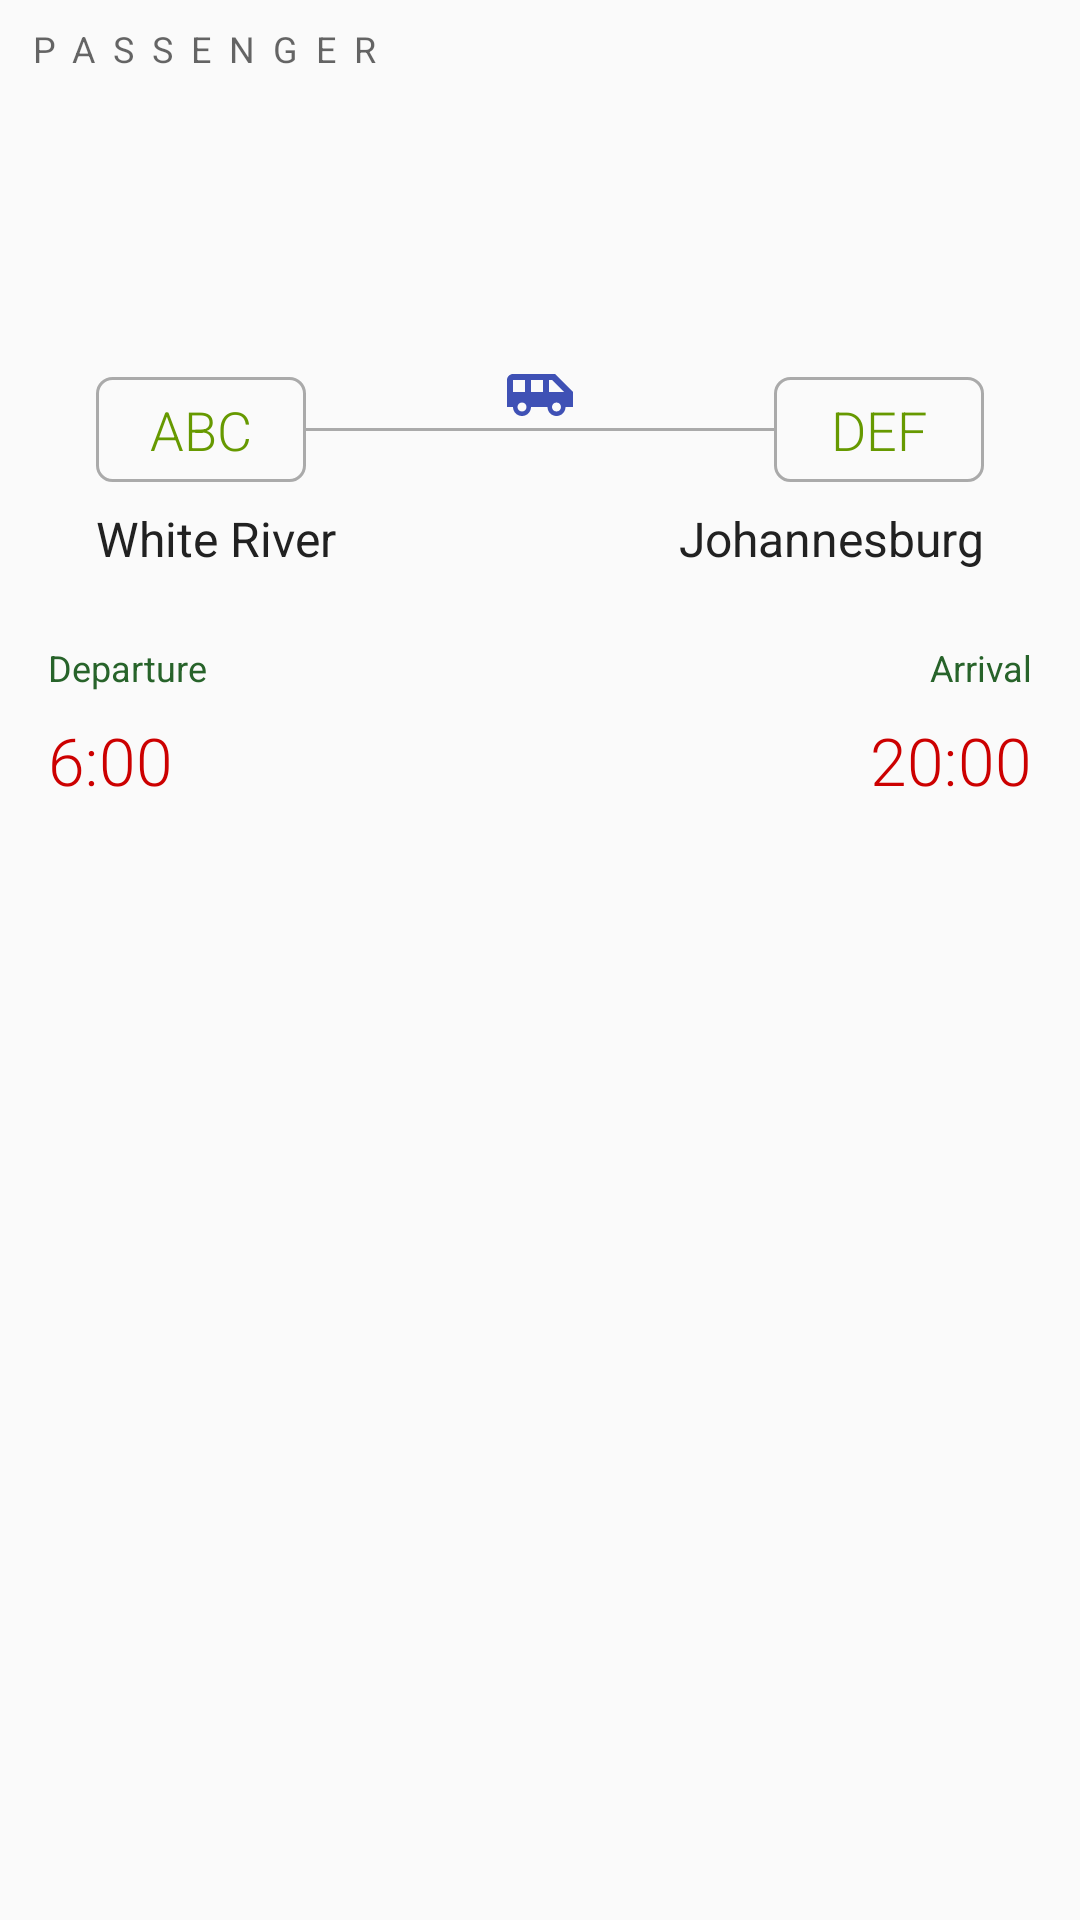

Reconstruct the res/layout file that produces this screen, plus the resources it refers to.
<!-- AndroidManifest.xml: application theme AppTheme -->
<!-- res/layout/fragment_travel_info_pass.xml -->
<?xml version="1.0" encoding="utf-8"?>
<android.support.constraint.ConstraintLayout
    xmlns:android="http://schemas.android.com/apk/res/android"
    xmlns:app="http://schemas.android.com/apk/res-auto"
    xmlns:tools="http://schemas.android.com/tools"
    android:layout_width="match_parent"
    android:layout_height="match_parent">

    <TextView
        android:id="@+id/tvTravelPassPassengerLabel"
        android:layout_width="wrap_content"
        android:layout_height="wrap_content"
        android:layout_marginLeft="8dp"
        android:layout_marginStart="8dp"
        android:layout_marginTop="8dp"
        android:letterSpacing="0.5"
        android:text="PASSENGER"
        android:textAppearance="@style/TextAppearance.AppCompat.Caption"
        app:layout_constraintStart_toStartOf="parent"
        app:layout_constraintTop_toTopOf="parent" />

    <TextView
        android:id="@+id/tvTravelPassPassengerName"
        android:layout_width="match_parent"
        android:layout_height="wrap_content"
        android:layout_marginLeft="8dp"
        android:layout_marginStart="8dp"
        android:layout_marginRight="8dp"
        android:layout_marginEnd="8dp"
        android:layout_marginTop="8dp"
        android:textColor="@color/colorPrimary"
        tools:text="MR JAMES BOND"
        android:textAppearance="@style/TextAppearance.AppCompat.Display1"
        app:layout_constraintStart_toStartOf="parent"
        app:layout_constraintTop_toBottomOf="@+id/tvTravelPassPassengerLabel" />

    <include
        android:id="@+id/includeTripDetails"
        layout="@layout/include_layout_trip_details"
        android:layout_width="match_parent"
        android:layout_height="wrap_content"
        android:layout_marginTop="32dp"
        app:layout_constraintEnd_toEndOf="parent"
        app:layout_constraintStart_toStartOf="parent"
        app:layout_constraintTop_toBottomOf="@+id/tvTravelPassPassengerName" />

</android.support.constraint.ConstraintLayout>
<!-- res/layout/include_layout_trip_details.xml (included above) -->
<?xml version="1.0" encoding="utf-8"?>
<android.support.constraint.ConstraintLayout xmlns:android="http://schemas.android.com/apk/res/android"
    xmlns:app="http://schemas.android.com/apk/res-auto"
    android:layout_width="match_parent"
    android:layout_height="wrap_content">

    <include
        android:id="@+id/include_from_to_image"
        layout="@layout/include_from_to_image"
        android:layout_width="0dp"
        android:layout_height="wrap_content"
        app:layout_constraintEnd_toEndOf="parent"
        app:layout_constraintStart_toStartOf="parent"
        app:layout_constraintTop_toTopOf="parent" />

    <include
        layout="@layout/include_arrive_depart"
        android:layout_width="0dp"
        android:layout_height="wrap_content"
        android:layout_marginTop="8dp"
        app:layout_constraintEnd_toEndOf="parent"
        app:layout_constraintStart_toStartOf="parent"
        app:layout_constraintTop_toBottomOf="@+id/include_from_to_image" />

</android.support.constraint.ConstraintLayout>
<!-- res/layout/include_from_to_image.xml (included above) -->
<?xml version="1.0" encoding="utf-8"?>
<android.support.constraint.ConstraintLayout xmlns:android="http://schemas.android.com/apk/res/android"
    xmlns:app="http://schemas.android.com/apk/res-auto"
    xmlns:tools="http://schemas.android.com/tools"
    android:id="@+id/clFromToImage"
    android:layout_width="match_parent"
    android:layout_height="wrap_content">

    <ImageView
        android:id="@+id/ivShuttle"
        android:layout_width="wrap_content"
        android:layout_height="wrap_content"
        android:contentDescription="@string/shuttle_image_view"
        app:layout_constraintBottom_toBottomOf="@+id/ivTripDetailsDivider"
        app:layout_constraintEnd_toEndOf="@+id/ivTripDetailsDivider"
        app:layout_constraintStart_toStartOf="@+id/ivTripDetailsDivider"
        app:srcCompat="@drawable/ic_shuttle" />

    <ImageView
        android:id="@+id/ivTripDetailsDeparture"
        android:layout_width="@dimen/trip_code_width"
        android:layout_height="@dimen/trip_code_height"
        android:layout_marginStart="32dp"
        android:layout_marginLeft="32dp"
        android:layout_marginTop="16dp"
        android:contentDescription="@string/code_image_view"
        app:layout_constraintStart_toStartOf="parent"
        app:layout_constraintTop_toTopOf="parent"
        app:srcCompat="@drawable/rectangle" />

    <TextView
        android:id="@+id/tvTripDetailsDepartureCode"
        style="@style/TextInformationMediumGreen"
        android:clickable="true"
        android:focusable="true"
        android:gravity="center"
        app:layout_constraintBottom_toBottomOf="@+id/ivTripDetailsDeparture"
        app:layout_constraintEnd_toStartOf="@+id/ivTripDetailsDivider"
        app:layout_constraintStart_toStartOf="@+id/ivTripDetailsDeparture"
        app:layout_constraintTop_toTopOf="@+id/ivTripDetailsDeparture"
        tools:text="ABC" />

    <TextView
        android:id="@+id/tvTripDetailsDepartureTown"
        style="@style/TextDefaultUserInput"
        android:layout_width="wrap_content"
        android:layout_height="wrap_content"
        android:layout_marginTop="8dp"
        android:layout_marginBottom="8dp"
        app:layout_constraintBottom_toBottomOf="parent"
        app:layout_constraintStart_toStartOf="@+id/ivTripDetailsDeparture"
        app:layout_constraintTop_toBottomOf="@+id/ivTripDetailsDeparture"
        tools:text="White River" />

    <ImageView
        android:id="@+id/ivTripDetailsDivider"
        android:layout_width="0dp"
        android:layout_height="1dp"
        android:background="@color/colorDarkGray"
        android:contentDescription="@string/gray_line_divider"
        app:layout_constraintBottom_toBottomOf="@+id/ivTripDetailsDeparture"
        app:layout_constraintEnd_toStartOf="@+id/ivTripDetailsArrival"
        app:layout_constraintStart_toEndOf="@+id/ivTripDetailsDeparture"
        app:layout_constraintTop_toTopOf="@+id/ivTripDetailsDeparture" />

    <ImageView
        android:id="@+id/ivTripDetailsArrival"
        android:layout_width="@dimen/trip_code_width"
        android:layout_height="@dimen/trip_code_height"
        android:layout_marginTop="16dp"
        android:layout_marginEnd="32dp"
        android:layout_marginRight="32dp"
        android:contentDescription="@string/code_image_view"
        app:layout_constraintEnd_toEndOf="parent"
        app:layout_constraintTop_toTopOf="parent"
        app:srcCompat="@drawable/rectangle" />

    <TextView
        android:id="@+id/tvTripDetailsArrivalCode"
        style="@style/TextInformationMediumGreen"
        android:clickable="true"
        android:focusable="true"
        android:gravity="center"
        app:layout_constraintBottom_toBottomOf="@+id/ivTripDetailsArrival"
        app:layout_constraintEnd_toEndOf="@+id/ivTripDetailsArrival"
        app:layout_constraintStart_toEndOf="@+id/ivTripDetailsDivider"
        app:layout_constraintTop_toTopOf="@+id/ivTripDetailsArrival"
        tools:text="DEF" />

    <TextView
        android:id="@+id/tvTripDetailsArrivalTown"
        style="@style/TextDefaultUserInput"
        android:layout_width="wrap_content"
        android:layout_height="wrap_content"
        android:layout_marginTop="8dp"
        android:layout_marginBottom="8dp"
        app:layout_constraintBottom_toBottomOf="parent"
        app:layout_constraintEnd_toEndOf="@+id/ivTripDetailsArrival"
        app:layout_constraintTop_toBottomOf="@+id/ivTripDetailsArrival"
        tools:text="Johannesburg" />

    <ImageView
        android:id="@+id/imageView"
        android:layout_width="wrap_content"
        android:layout_height="wrap_content"
        android:layout_marginEnd="8dp"
        android:layout_marginRight="8dp"
        android:contentDescription="@string/arrow_image_view"
        app:layout_constraintBottom_toBottomOf="@+id/tvTripDetailsArrivalCode"
        app:layout_constraintEnd_toStartOf="@+id/ivTripDetailsArrival"
        app:layout_constraintTop_toTopOf="@+id/tvTripDetailsArrivalCode"
        app:srcCompat="@drawable/ic_arrow_right" />

    <ImageView
        android:id="@+id/imageView2"
        android:layout_width="wrap_content"
        android:layout_height="wrap_content"
        android:layout_marginStart="8dp"
        android:layout_marginLeft="8dp"
        android:contentDescription="@string/arrow_image_view"
        app:layout_constraintBottom_toBottomOf="@+id/tvTripDetailsDepartureCode"
        app:layout_constraintStart_toStartOf="@+id/ivTripDetailsDivider"
        app:layout_constraintTop_toTopOf="@+id/tvTripDetailsDepartureCode"
        app:srcCompat="@drawable/ic_arrow_right" />

</android.support.constraint.ConstraintLayout>
<!-- res/layout/include_arrive_depart.xml (included above) -->
<?xml version="1.0" encoding="utf-8"?>
<android.support.constraint.ConstraintLayout xmlns:android="http://schemas.android.com/apk/res/android"
    xmlns:app="http://schemas.android.com/apk/res-auto"
    xmlns:tools="http://schemas.android.com/tools"
    android:layout_width="match_parent"
    android:layout_height="wrap_content">

    <TextView
        android:id="@+id/tvTripDetailsDepartureLabel"
        style="@style/TextPrimaryDescription"
        android:layout_marginStart="16dp"
        android:layout_marginLeft="16dp"
        android:layout_marginTop="8dp"
        android:text="@string/departure"
        app:layout_constraintStart_toStartOf="parent"
        app:layout_constraintTop_toTopOf="parent" />

    <TextView
        android:id="@+id/tvTripDetailsDepartureTime"
        style="@style/TextInformationLargeRed"
        android:layout_marginStart="16dp"
        android:layout_marginLeft="16dp"
        android:layout_marginTop="8dp"
        app:layout_constraintStart_toStartOf="parent"
        app:layout_constraintTop_toBottomOf="@+id/tvTripDetailsDepartureLabel"
        tools:text="6:00" />

    <TextView
        android:id="@+id/tvTripDetailsArrivalLabel"
        style="@style/TextPrimaryDescription"
        android:layout_marginTop="8dp"
        android:layout_marginEnd="16dp"
        android:layout_marginRight="16dp"
        android:text="@string/arrival"
        app:layout_constraintEnd_toEndOf="parent"
        app:layout_constraintTop_toTopOf="parent" />

    <TextView
        android:id="@+id/tvTripDetailsArrivalTime"
        style="@style/TextInformationLargeRed"
        android:layout_marginTop="8dp"
        android:layout_marginEnd="16dp"
        android:layout_marginRight="16dp"
        app:layout_constraintEnd_toEndOf="parent"
        app:layout_constraintTop_toBottomOf="@+id/tvTripDetailsArrivalLabel"
        tools:text="20:00" />

</android.support.constraint.ConstraintLayout>
<!-- resources referenced by this layout -->
<resources>
  <color name="colorDarkGray">#aaaaaa</color>
  <color name="colorPrimary">#4CAF50</color>
  <dimen name="trip_code_height">35dp</dimen>
  <dimen name="trip_code_width">70dp</dimen>
  <!-- drawable ic_shuttle (drawable) -->
  <vector android:height="24dp" android:tint="#3F51B5"
      android:viewportHeight="24.0" android:viewportWidth="24.0"
      android:width="24dp" xmlns:android="http://schemas.android.com/apk/res/android">
      <path android:fillColor="#FF000000" android:pathData="M17,5L3,5c-1.1,0 -2,0.89 -2,2v9h2c0,1.65 1.34,3 3,3s3,-1.35 3,-3h5.5c0,1.65 1.34,3 3,3s3,-1.35 3,-3L23,16v-5l-6,-6zM3,11L3,7h4v4L3,11zM6,17.5c-0.83,0 -1.5,-0.67 -1.5,-1.5s0.67,-1.5 1.5,-1.5 1.5,0.67 1.5,1.5 -0.67,1.5 -1.5,1.5zM13,11L9,11L9,7h4v4zM17.5,17.5c-0.83,0 -1.5,-0.67 -1.5,-1.5s0.67,-1.5 1.5,-1.5 1.5,0.67 1.5,1.5 -0.67,1.5 -1.5,1.5zM15,11L15,7h1l4,4h-5z"/>
  </vector>
  <!-- drawable rectangle (drawable) -->
  <?xml version="1.0" encoding="utf-8"?>
  <shape xmlns:android="http://schemas.android.com/apk/res/android"
      android:id="@+id/rectangle">
  
      <stroke
          android:width="1dp"
          android:color="@android:color/darker_gray" />
  
      <corners android:radius="5dp" />
  </shape>
  <string name="arrival">Arrival</string>
  <string name="arrow_image_view">arrow_image_view</string>
  <string name="code_image_view">code_image_view</string>
  <string name="departure">Departure</string>
  <string name="gray_line_divider">gray_line_divider</string>
  <string name="shuttle_image_view">shuttle_image_view</string>
  <style name="TextDefaultUserInput">
          <item name="android:textColor">@color/primary_text</item>
          <item name="android:textSize">@dimen/text_default_input_size</item>
      </style>
  <style name="TextInformationLargeRed" parent="TextInformation">
          <item name="android:textColor">@color/colorDarkRed</item>
          <item name="android:layout_height">wrap_content</item>
          <item name="android:layout_width">wrap_content</item>
      </style>
  <style name="TextInformationMediumGreen" parent="TextAppearance.AppCompat.Medium">
          <item name="android:textColor">@color/colorDarkGreen</item>
          <item name="android:layout_height">wrap_content</item>
          <item name="android:layout_width">wrap_content</item>
      </style>
  <style name="TextPrimaryDescription" parent="TextAppearance.AppCompat.Caption">
          <item name="android:textColor">@color/colorPrimaryDark</item>
          <item name="android:layout_height">wrap_content</item>
          <item name="android:layout_width">wrap_content</item>
      </style>
  <style name="AppTheme" parent="Theme.AppCompat.Light.NoActionBar">
          
          <item name="colorPrimary">@color/colorPrimary</item>
          <item name="colorPrimaryDark">@color/colorPrimaryDark</item>
          <item name="colorAccent">@color/colorAccent</item>
          
          
      </style>
  <color name="primary_text">#212121</color>
  <dimen name="text_default_input_size">16sp</dimen>
  <style name="TextInformation" parent="TextAppearance.AppCompat.Large" />
  <color name="colorDarkRed">#CC0000</color>
  <color name="colorDarkGreen">#669900</color>
  <color name="colorPrimaryDark">#27632A</color>
  <color name="colorAccent">#FF9800</color>
</resources>
